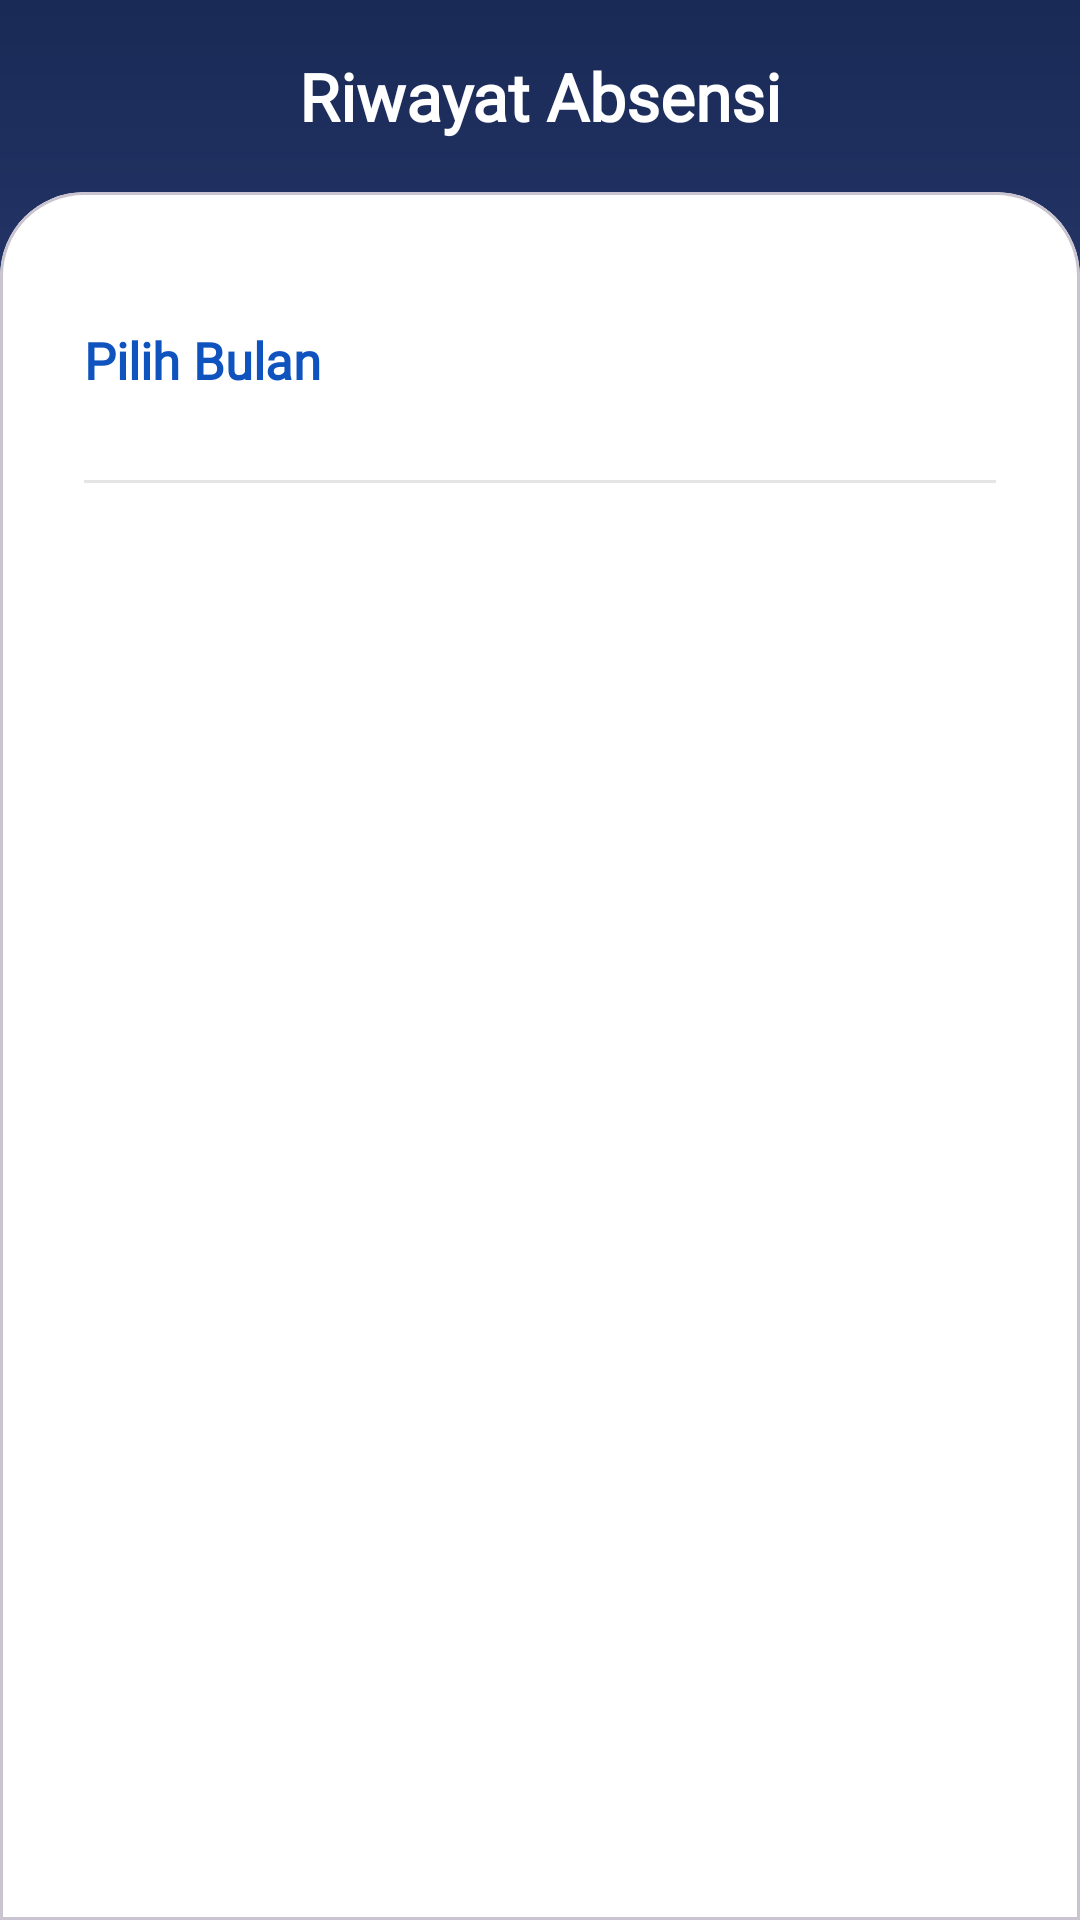

This screen was rendered from an Android layout file. Write that file and the resources it references.
<!-- AndroidManifest.xml: application theme Theme.MobileSTKTech -->
<!-- res/layout/fragment_absensi.xml -->
<?xml version="1.0" encoding="utf-8"?>
<androidx.coordinatorlayout.widget.CoordinatorLayout xmlns:android="http://schemas.android.com/apk/res/android"
    xmlns:app="http://schemas.android.com/apk/res-auto"
    xmlns:tools="http://schemas.android.com/tools"
    android:layout_width="match_parent"
    android:layout_height="match_parent"
    android:background="@drawable/background_gradient_blue_purple"
    tools:context=".absen.AbsensiFragment">

    
    <androidx.constraintlayout.widget.ConstraintLayout
        android:id="@+id/header_container"
        android:layout_width="match_parent"
        android:layout_height="?attr/actionBarSize"
        android:paddingHorizontal="16dp"
        android:paddingTop="8dp"
        android:paddingBottom="8dp">

        
        <ImageButton
            android:id="@+id/btn_back_header"
            android:layout_width="48dp"
            android:layout_height="48dp"
            android:src="@drawable/ic_arrow_back"
            android:background="?attr/selectableItemBackgroundBorderless"
            app:tint="@android:color/white"
            app:layout_constraintStart_toStartOf="parent"
            app:layout_constraintTop_toTopOf="parent"
            app:layout_constraintBottom_toBottomOf="parent" />

        
        <TextView
            android:id="@+id/tv_title_absensi_header"
            android:layout_width="wrap_content"
            android:layout_height="wrap_content"
            android:text="Riwayat Absensi"
            android:fontFamily="@font/fontutama"
            android:textColor="@android:color/white"
            android:textSize="22sp"
            android:textStyle="bold"
            android:gravity="center"
            app:layout_constraintStart_toStartOf="parent"
            app:layout_constraintEnd_toEndOf="parent"
            app:layout_constraintTop_toTopOf="parent"
            app:layout_constraintBottom_toBottomOf="parent" />

    </androidx.constraintlayout.widget.ConstraintLayout>

    
    <com.google.android.material.card.MaterialCardView
        android:id="@+id/card_content"
        android:layout_width="match_parent"
        android:layout_height="match_parent"
        android:layout_marginTop="?attr/actionBarSize"
        app:cardElevation="0dp"
        app:cardBackgroundColor="@android:color/white"
        app:shapeAppearanceOverlay="@style/TopRoundedCard28">

        <LinearLayout
            android:layout_width="match_parent"
            android:layout_height="match_parent"
            android:orientation="vertical">

            
            <LinearLayout
                android:layout_width="match_parent"
                android:layout_height="wrap_content"
                android:orientation="horizontal"
                android:gravity="center_vertical"
                android:paddingHorizontal="20dp"
                android:paddingTop="24dp"
                android:paddingBottom="16dp">

                <TextView
                    android:layout_width="wrap_content"
                    android:layout_height="wrap_content"
                    android:text="Pilih Bulan"
                    android:textColor="@color/biru"
                    android:textSize="17sp"
                    android:textStyle="bold"
                    android:fontFamily="@font/fontutama" />

                <View android:layout_width="0dp" android:layout_height="1dp" android:layout_weight="1"/>

                <Spinner
                    android:id="@+id/spinner_bulan"
                    android:layout_width="180dp"
                    android:layout_height="48dp"
                    android:background="@drawable/rounded_dropdown_background"
                    android:paddingStart="12dp"
                    android:paddingEnd="12dp" />
            </LinearLayout>

            
            <View
                android:layout_width="match_parent"
                android:layout_height="1dp"
                android:background="#E5E5E5"
                android:layout_marginHorizontal="20dp" />

            
            <FrameLayout
                android:layout_width="match_parent"
                android:layout_height="0dp"
                android:layout_weight="1">

                <androidx.recyclerview.widget.RecyclerView
                    android:id="@+id/rv_absensi_list"
                    android:layout_width="match_parent"
                    android:layout_height="match_parent"
                    android:clipToPadding="false"
                    android:paddingHorizontal="20dp"
                    android:paddingTop="16dp"
                    android:paddingBottom="100dp"
                    app:layoutManager="androidx.recyclerview.widget.LinearLayoutManager"
                    tools:listitem="@layout/item_kegiatan"
                    tools:itemCount="6" />

                
                <TextView
                    android:id="@+id/tv_empty_state"
                    android:layout_width="wrap_content"
                    android:layout_height="wrap_content"
                    android:layout_gravity="center"
                    android:text="Belum ada data absensi\nCoba pilih bulan lain"
                    android:textColor="@color/biru"
                    android:textSize="19sp"
                    android:textStyle="bold"
                    android:fontFamily="@font/fontutama"
                    android:gravity="center"
                    android:lineSpacingExtra="8dp"
                    android:padding="40dp"
                    android:drawableTop="@android:drawable/ic_menu_info_details"
                    android:drawablePadding="16dp"
                    android:visibility="gone"
                    tools:visibility="visible" />

            </FrameLayout>
        </LinearLayout>
    </com.google.android.material.card.MaterialCardView>
</androidx.coordinatorlayout.widget.CoordinatorLayout>
<!-- res/layout/item_kegiatan.xml (included above) -->
<?xml version="1.0" encoding="utf-8"?>
<androidx.cardview.widget.CardView
    xmlns:android="http://schemas.android.com/apk/res/android"
    xmlns:app="http://schemas.android.com/apk/res-auto"
    xmlns:tools="http://schemas.android.com/tools"
    android:layout_width="match_parent"
    android:layout_height="wrap_content"
    android:layout_marginBottom="12dp"
    app:cardCornerRadius="20dp"
    app:cardElevation="4dp"
    app:cardBackgroundColor="@android:color/white">

    <LinearLayout
        android:layout_width="match_parent"
        android:layout_height="wrap_content"
        android:orientation="horizontal"
        android:padding="12dp"
        android:gravity="center_vertical">

        
        <TextView
            android:id="@+id/tv_kegiatan_time"
            android:layout_width="wrap_content"
            android:layout_height="wrap_content"
            android:text=""
            android:textSize="12sp"
            android:textStyle="bold"
            android:layout_marginEnd="12dp"
            android:visibility="gone"
            tools:text="10:45" />

        <LinearLayout
            android:layout_width="0dp"
            android:layout_height="wrap_content"
            android:layout_weight="1"
            android:orientation="vertical">

            
            <TextView
                android:id="@+id/tv_kegiatan_title"
                android:layout_width="match_parent"
                android:layout_height="wrap_content"
                android:text="Judul Kegiatan"
                android:fontFamily="@font/fontutama"
                android:textColor="@color/biru"
                android:textSize="16sp"
                android:textStyle="bold"
                android:layout_marginBottom="4dp"
                tools:text="Rapat Persiapan Ujian" />

            
            <TextView
                android:id="@+id/tv_kegiatan_detail"
                android:layout_width="wrap_content"
                android:layout_height="wrap_content"
                android:text="Detail"
                android:textColor="@android:color/black"
                android:textSize="14sp"
                android:layout_marginBottom="4dp"
                tools:text="18 November 2025" />

            
            <TextView
                android:id="@+id/tv_kegiatan_deskripsi"
                android:layout_width="match_parent"
                android:layout_height="wrap_content"
                android:text="Deskripsi"
                android:textColor="@android:color/darker_gray"
                android:textSize="13sp"
                tools:text="Deskripsi kegiatan" />
        </LinearLayout>
    </LinearLayout>

</androidx.cardview.widget.CardView>
<!-- resources referenced by this layout -->
<resources>
  <color name="biru">#0F53BF</color>
  <!-- drawable background_gradient_blue_purple (drawable) -->
  <?xml version="1.0" encoding="utf-8"?>
  <shape xmlns:android="http://schemas.android.com/apk/res/android">
      <gradient
          android:angle="270"
          android:startColor="@color/blue_dark"
          android:endColor="@color/purple_accent"
          android:type="linear" />
  </shape>
  <style name="TopRoundedCard28">
          <item name="cornerFamily">rounded</item>
          <item name="cornerSizeTopLeft">28dp</item>
          <item name="cornerSizeTopRight">28dp</item>
          <item name="cornerSizeBottomLeft">0dp</item>
          <item name="cornerSizeBottomRight">0dp</item>
      </style>
  <style name="Theme.MobileSTKTech" parent="Theme.Material3.Light.NoActionBar">        <item name="colorPrimary">#6200EE</item>
          <item name="colorPrimaryVariant">#DA008BFF</item>
          <item name="colorSecondary">#C90F53BF</item>
          <item name="colorSecondaryVariant">@color/blue_main</item>
  
          <item name="android:statusBarColor" tools:targetApi="lollipop">?attr/colorPrimaryVariant</item>
      </style>
  <color name="blue_dark">#192A56</color>
  <color name="purple_accent">#5C6BC0</color>
  <color name="blue_main">@color/biru</color>
</resources>
